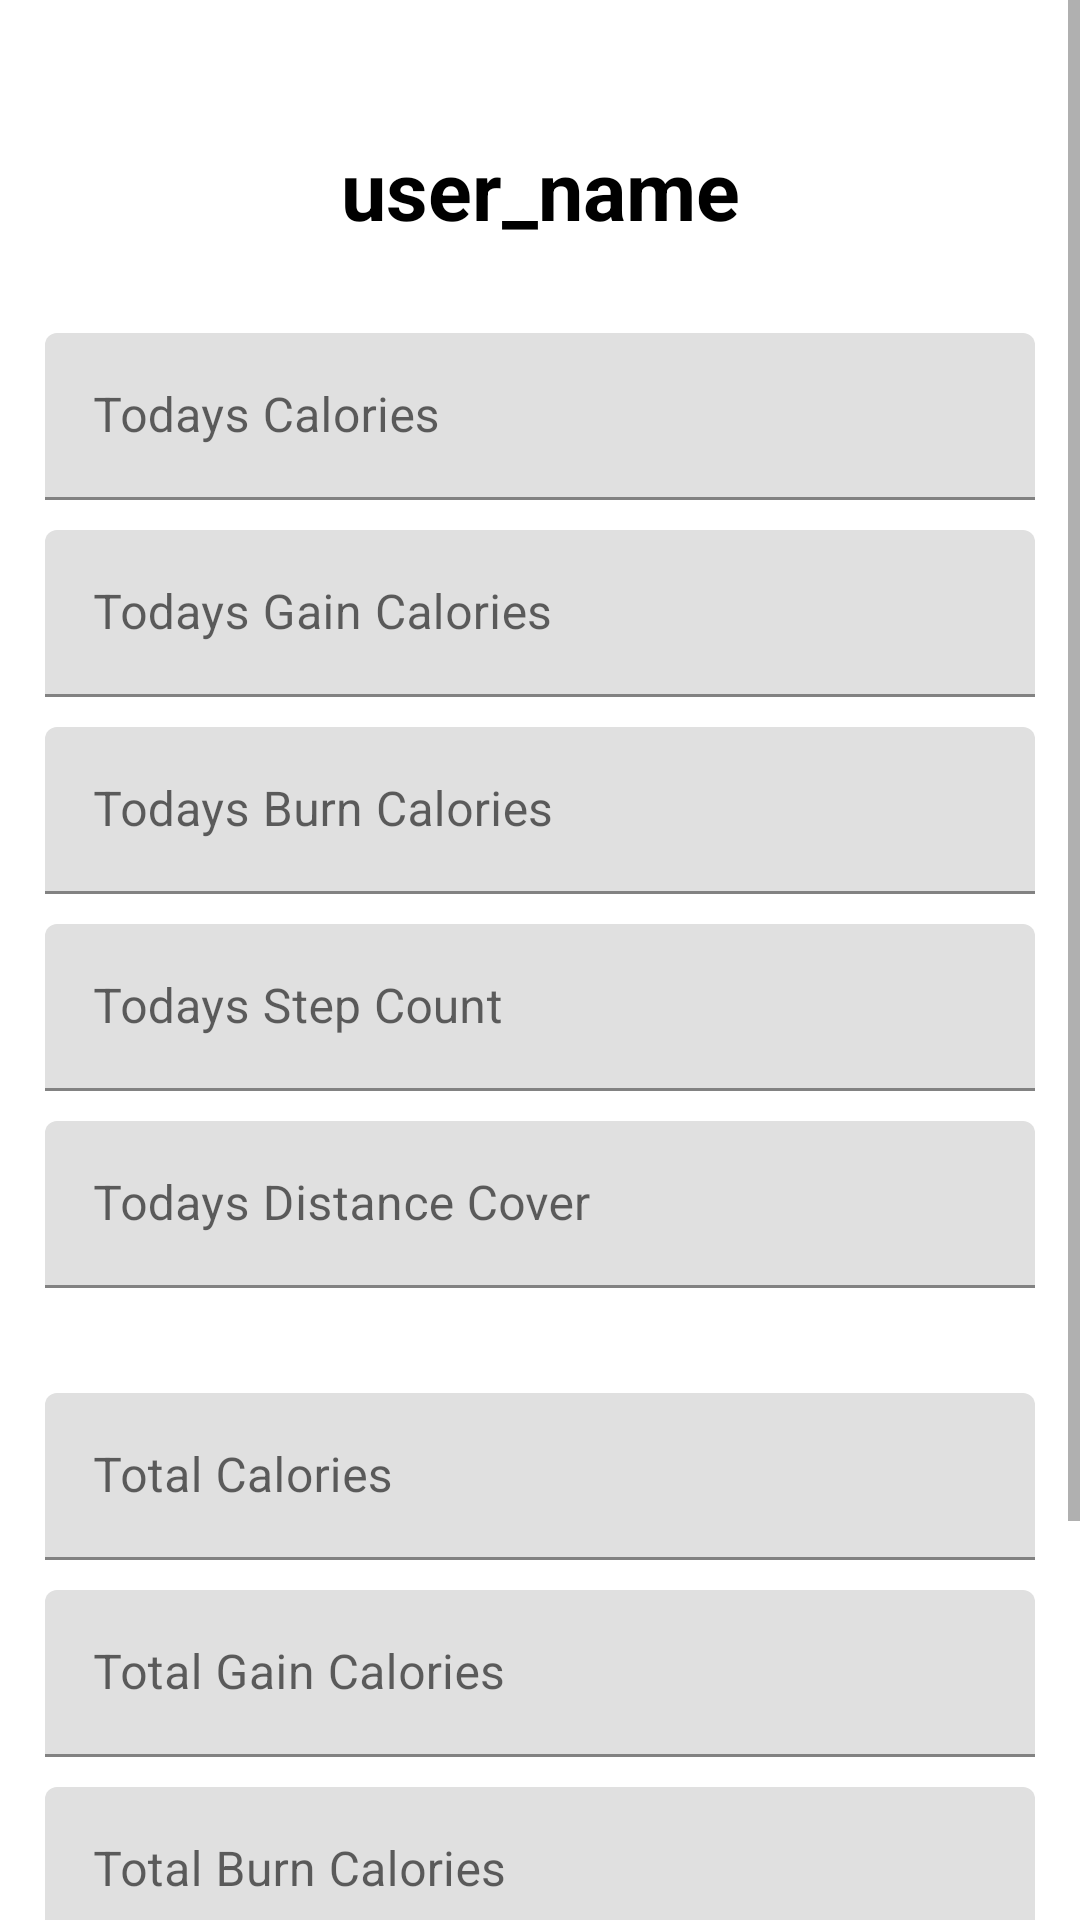

Reconstruct the res/layout file that produces this screen, plus the resources it refers to.
<!-- AndroidManifest.xml: application theme Theme.Helth_Care -->
<!-- res/layout/activity_status.xml -->
<?xml version="1.0" encoding="utf-8"?>
<ScrollView xmlns:android="http://schemas.android.com/apk/res/android"
    xmlns:app="http://schemas.android.com/apk/res-auto"
    xmlns:tools="http://schemas.android.com/tools"
    android:background="@drawable/back"
    tools:context=".Status_Activity"
    android:layout_width="match_parent"
    android:layout_height="match_parent">
    <LinearLayout
        android:layout_width="match_parent"
        android:layout_height="match_parent"
        android:orientation="vertical"
        android:padding="15dp" >

        <TextView
            android:id="@+id/user_fullName"
            android:layout_marginTop="30dp"
            android:layout_width="match_parent"
            android:layout_height="wrap_content"
            android:textSize="27dp"
            android:textColor="@color/black"
            android:gravity="center"
            android:textStyle="bold"
            android:text="user_name"/>

        <com.google.android.material.textfield.TextInputLayout
            android:id="@+id/todays_body_cal"
            android:layout_width="match_parent"
            android:layout_height="wrap_content"
            android:layout_marginTop="30dp"
            android:layout_marginBottom="10dp"
            android:hint="Todays Calories ">

            <com.google.android.material.textfield.TextInputEditText
                android:layout_width="match_parent"
                android:layout_height="wrap_content"
                android:drawablePadding="20dp"
                android:enabled="false"
                android:text="" />

        </com.google.android.material.textfield.TextInputLayout>





        <com.google.android.material.textfield.TextInputLayout
            android:id="@+id/todays_gain_cal"
            android:layout_width="match_parent"

            android:layout_height="wrap_content"
            android:layout_marginBottom="10dp"
            android:hint="Todays Gain Calories">

            <com.google.android.material.textfield.TextInputEditText
                android:layout_width="match_parent"
                android:layout_height="wrap_content"
                android:drawablePadding="20dp"
                android:enabled="false"
                android:text="" />

        </com.google.android.material.textfield.TextInputLayout>

        <com.google.android.material.textfield.TextInputLayout
            android:id="@+id/today_burn_calories"
            android:layout_width="match_parent"
            android:layout_height="wrap_content"
            android:layout_marginBottom="10dp"
            android:hint="Todays Burn Calories">
            <com.google.android.material.textfield.TextInputEditText
                android:layout_width="match_parent"
                android:layout_height="wrap_content"
                android:drawablePadding="10dp"
                android:enabled="false"
                android:text="" />
        </com.google.android.material.textfield.TextInputLayout>



        <com.google.android.material.textfield.TextInputLayout
            android:id="@+id/todays_step_count"
            android:layout_width="match_parent"
            android:layout_height="wrap_content"
            android:layout_marginBottom="10dp"
            android:hint="Todays Step Count">

            <com.google.android.material.textfield.TextInputEditText
                android:layout_width="match_parent"
                android:layout_height="wrap_content"
                android:drawablePadding="10dp"
                android:enabled="false"
                android:text="" />

        </com.google.android.material.textfield.TextInputLayout>








            <com.google.android.material.textfield.TextInputLayout
                android:id="@+id/today_distance"
                android:layout_width="match_parent"
                android:layout_height="wrap_content"
                android:layout_marginBottom="35dp"
                android:hint="Todays Distance Cover">
                <com.google.android.material.textfield.TextInputEditText
                    android:layout_width="match_parent"
                    android:layout_height="wrap_content"
                    android:drawablePadding="10dp"
                    android:enabled="false"
                    android:text="" />
            </com.google.android.material.textfield.TextInputLayout>






        <com.google.android.material.textfield.TextInputLayout
            android:id="@+id/total_body_cal"
            android:layout_width="match_parent"
            android:layout_height="wrap_content"
            android:layout_marginBottom="10dp"
            android:hint="Total Calories">
            <com.google.android.material.textfield.TextInputEditText
                android:layout_width="match_parent"
                android:layout_height="wrap_content"
                android:drawablePadding="10dp"
                android:enabled="false"
                android:text="" />
        </com.google.android.material.textfield.TextInputLayout>

        <com.google.android.material.textfield.TextInputLayout
            android:id="@+id/total_gain_cal"
            android:layout_width="match_parent"
            android:layout_height="wrap_content"
            android:layout_marginBottom="10dp"
            android:hint="Total Gain Calories">
            <com.google.android.material.textfield.TextInputEditText
                android:layout_width="match_parent"
                android:layout_height="wrap_content"
                android:drawablePadding="10dp"
                android:enabled="false"
                android:text="" />
        </com.google.android.material.textfield.TextInputLayout>


        <com.google.android.material.textfield.TextInputLayout
            android:id="@+id/total_burn_cal"
            android:layout_width="match_parent"
            android:layout_height="wrap_content"
            android:layout_marginBottom="10dp"
            android:hint="Total Burn Calories">
            <com.google.android.material.textfield.TextInputEditText
                android:layout_width="match_parent"
                android:layout_height="wrap_content"
                android:drawablePadding="10dp"
                android:enabled="false"
                android:text="" />
        </com.google.android.material.textfield.TextInputLayout>


        <com.google.android.material.textfield.TextInputLayout
                android:id="@+id/total_step_Count"
                android:layout_width="match_parent"
                android:layout_height="wrap_content"
                android:layout_marginBottom="10dp"
                android:hint="Total Steps Count">
                <com.google.android.material.textfield.TextInputEditText
                    android:layout_width="match_parent"
                    android:layout_height="wrap_content"
                    android:drawablePadding="10dp"
                    android:enabled="false"
                    android:text="" />
            </com.google.android.material.textfield.TextInputLayout>




            <com.google.android.material.textfield.TextInputLayout
                android:id="@+id/total_dist"
                android:layout_width="match_parent"
                android:layout_height="wrap_content"
                android:layout_marginBottom="10dp"
                android:hint="Total Distance cover">
                <com.google.android.material.textfield.TextInputEditText
                    android:layout_width="match_parent"
                    android:layout_height="wrap_content"
                    android:drawablePadding="10dp"
                    android:enabled="false"
                    android:text="" />
            </com.google.android.material.textfield.TextInputLayout>






    </LinearLayout>
</ScrollView>
<!-- resources referenced by this layout -->
<resources>
  <color name="black">#FF000000</color>
  <style name="Theme.Helth_Care" parent="Theme.MaterialComponents.DayNight.DarkActionBar">
          
          <item name="colorPrimary">@color/purple_500</item>
          <item name="colorPrimaryVariant">@color/purple_700</item>
          <item name="colorOnPrimary">@color/white</item>
          
          <item name="colorSecondary">@color/teal_200</item>
          <item name="colorSecondaryVariant">@color/teal_700</item>
          <item name="colorOnSecondary">@color/black</item>
          
          <item name="android:statusBarColor" tools:targetApi="l">?attr/colorPrimaryVariant</item>
          
      </style>
  <color name="purple_500">#0078AE</color>
  <color name="purple_700">#0078AE</color>
  <color name="white">#FFFFFFFF</color>
  <color name="teal_200">#0078AE</color>
  <color name="teal_700">#0078AE</color>
</resources>
